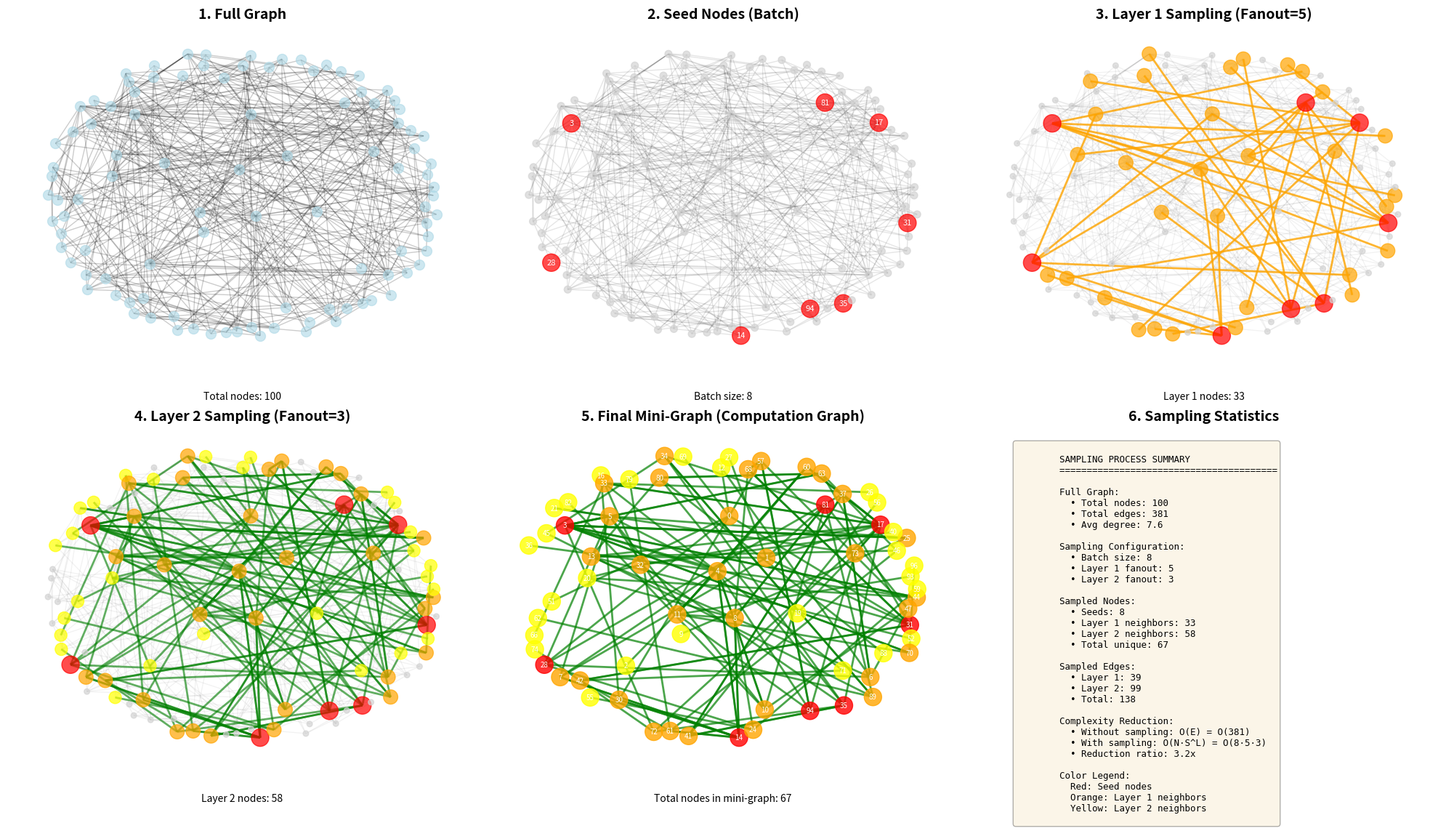
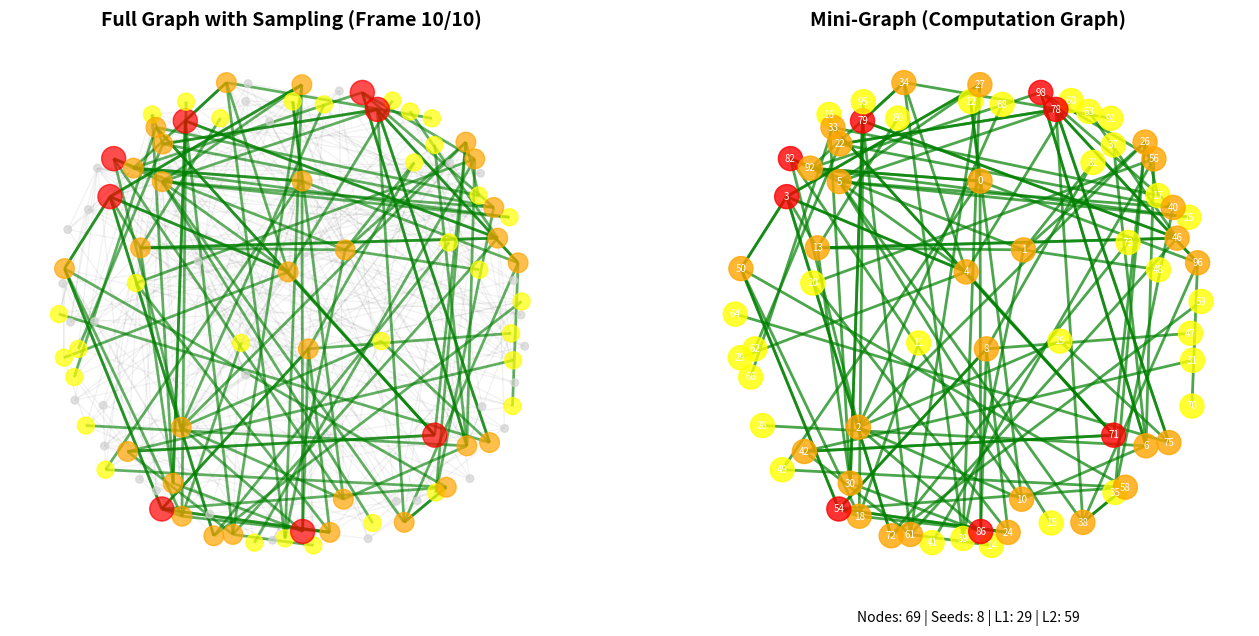

Recreate these plots in Python, in order.
"""
GraphSAGE Sampling Visualization
Demonstrates the layer-wise sampling process with both static and animated views
"""

import os
import numpy as np
import matplotlib.pyplot as plt
import matplotlib.animation as animation
from matplotlib.patches import FancyBboxPatch
import networkx as nx
from collections import defaultdict
import random

# Set random seed for reproducibility
np.random.seed(42)
random.seed(42)

pltstyle = "~/projects/packages/toolbox/plot/mystyle.mplstyle"
if os.path.exists(pltstyle):
    plt.style.use(pltstyle)

class GraphSAGEVisualizer:
    def __init__(self, num_nodes=100, avg_degree=8, batch_size=8, fanouts=[5, 3]):
        """
        Initialize the GraphSAGE visualizer

        Parameters:
        -----------
        num_nodes: int - Total number of nodes in the graph
        avg_degree: int - Average degree of nodes
        batch_size: int - Number of seed nodes to sample
        fanouts: list - Fanout for each layer [layer1_fanout, layer2_fanout]
        """
        self.num_nodes = num_nodes
        self.avg_degree = avg_degree
        self.batch_size = batch_size
        self.fanouts = fanouts

        # Create the graph
        self.G = self._create_graph()
        self.pos = nx.spring_layout(self.G, k=2, iterations=50, seed=42)

    def _create_graph(self):
        """Create a random graph with approximate average degree"""
        # Create a graph with power-law degree distribution (more realistic)
        G = nx.powerlaw_cluster_graph(self.num_nodes, int(self.avg_degree/2), 0.3, seed=42)
        # Make it undirected
        G = G.to_undirected()
        return G

    def sample_seeds(self):
        """Sample seed nodes for the batch"""
        return random.sample(list(self.G.nodes()), self.batch_size)

    def sample_neighbors(self, nodes, fanout):
        """
        Sample neighbors for given nodes with specified fanout

        Parameters:
        -----------
        nodes: list - List of nodes to sample neighbors from
        fanout: int - Number of neighbors to sample per node

        Returns:
        --------
        dict: mapping from node to its sampled neighbors
        """
        sampled = {}
        for node in nodes:
            neighbors = list(self.G.neighbors(node))
            if len(neighbors) > 0:
                # Sample with replacement if not enough neighbors
                k = min(fanout, len(neighbors))
                sampled[node] = random.sample(neighbors, k)
            else:
                sampled[node] = []
        return sampled

    def build_computation_graph(self, seeds):
        """
        Build the computation graph by sampling layer by layer

        Returns:
        --------
        dict: Contains seeds and sampled neighbors for each layer
        """
        result = {
            'seeds': seeds,
            'layer1': {},
            'layer2': {},
            'all_nodes': set(seeds)
        }

        # Layer 1 sampling (closest to seeds)
        result['layer1'] = self.sample_neighbors(seeds, self.fanouts[0])
        layer1_nodes = set()
        for neighbors in result['layer1'].values():
            layer1_nodes.update(neighbors)
        result['all_nodes'].update(layer1_nodes)

        # Layer 2 sampling (furthest from seeds)
        result['layer2'] = self.sample_neighbors(list(layer1_nodes), self.fanouts[1])
        layer2_nodes = set()
        for neighbors in result['layer2'].values():
            layer2_nodes.update(neighbors)
        result['all_nodes'].update(layer2_nodes)

        return result

    def create_static_visualization(self, seeds, comp_graph):
        """Create static visualization with 5 panels"""
        fig = plt.figure(figsize=(20, 12))

        # Panel 1: Full graph
        ax1 = plt.subplot(2, 3, 1)
        self._plot_full_graph(ax1)

        # Panel 2: Seeds highlighted
        ax2 = plt.subplot(2, 3, 2)
        self._plot_seeds(ax2, seeds)

        # Panel 3: Layer 1 sampling
        ax3 = plt.subplot(2, 3, 3)
        self._plot_layer1(ax3, seeds, comp_graph['layer1'])

        # Panel 4: Layer 2 sampling
        ax4 = plt.subplot(2, 3, 4)
        self._plot_layer2(ax4, seeds, comp_graph)

        # Panel 5: Final mini-graph
        ax5 = plt.subplot(2, 3, 5)
        self._plot_mini_graph(ax5, comp_graph)

        # Add information panel
        ax6 = plt.subplot(2, 3, 6)
        self._plot_info_panel(ax6, comp_graph)

        plt.tight_layout()
        return fig

    def _plot_full_graph(self, ax):
        """Plot the complete graph"""
        ax.set_title('1. Full Graph', fontsize=14, fontweight='bold')
        nx.draw_networkx_nodes(self.G, self.pos, node_color='lightblue',
                               node_size=100, alpha=0.6, ax=ax)
        nx.draw_networkx_edges(self.G, self.pos, alpha=0.2, ax=ax)
        ax.axis('off')
        ax.text(0.5, -0.1, f'Total nodes: {self.num_nodes}',
                ha='center', transform=ax.transAxes, fontsize=10)

    def _plot_seeds(self, ax, seeds):
        """Plot graph with seeds highlighted"""
        ax.set_title('2. Seed Nodes (Batch)', fontsize=14, fontweight='bold')

        # Draw all nodes
        node_colors = ['red' if n in seeds else 'lightgray' for n in self.G.nodes()]
        node_sizes = [300 if n in seeds else 50 for n in self.G.nodes()]

        nx.draw_networkx_nodes(self.G, self.pos, node_color=node_colors,
                               node_size=node_sizes, alpha=0.7, ax=ax)
        nx.draw_networkx_edges(self.G, self.pos, alpha=0.1, ax=ax)

        # Label seeds
        seed_labels = {n: str(n) for n in seeds}
        nx.draw_networkx_labels(self.G, self.pos, seed_labels,
                                font_size=8, font_color='white', ax=ax)

        ax.axis('off')
        ax.text(0.5, -0.1, f'Batch size: {len(seeds)}',
                ha='center', transform=ax.transAxes, fontsize=10)

    def _plot_layer1(self, ax, seeds, layer1_sampling):
        """Plot Layer 1 sampling"""
        ax.set_title(f'3. Layer 1 Sampling (Fanout={self.fanouts[0]})',
                     fontsize=14, fontweight='bold')

        # Get all layer 1 nodes
        layer1_nodes = set()
        for neighbors in layer1_sampling.values():
            layer1_nodes.update(neighbors)

        # Color nodes
        node_colors = []
        node_sizes = []
        for n in self.G.nodes():
            if n in seeds:
                node_colors.append('red')
                node_sizes.append(300)
            elif n in layer1_nodes:
                node_colors.append('orange')
                node_sizes.append(200)
            else:
                node_colors.append('lightgray')
                node_sizes.append(30)

        nx.draw_networkx_nodes(self.G, self.pos, node_color=node_colors,
                               node_size=node_sizes, alpha=0.7, ax=ax)

        # Draw sampled edges
        sampled_edges = []
        for seed, neighbors in layer1_sampling.items():
            for neighbor in neighbors:
                sampled_edges.append((seed, neighbor))

        nx.draw_networkx_edges(self.G, self.pos, alpha=0.05, ax=ax)
        nx.draw_networkx_edges(self.G, self.pos, edgelist=sampled_edges,
                               edge_color='orange', width=2, alpha=0.8, ax=ax)

        ax.axis('off')
        ax.text(0.5, -0.1, f'Layer 1 nodes: {len(layer1_nodes)}',
                ha='center', transform=ax.transAxes, fontsize=10)

    def _plot_layer2(self, ax, seeds, comp_graph):
        """Plot Layer 2 sampling"""
        ax.set_title(f'4. Layer 2 Sampling (Fanout={self.fanouts[1]})',
                     fontsize=14, fontweight='bold')

        # Get layer nodes
        layer1_nodes = set()
        for neighbors in comp_graph['layer1'].values():
            layer1_nodes.update(neighbors)

        layer2_nodes = set()
        for neighbors in comp_graph['layer2'].values():
            layer2_nodes.update(neighbors)

        # Color nodes
        node_colors = []
        node_sizes = []
        for n in self.G.nodes():
            if n in seeds:
                node_colors.append('red')
                node_sizes.append(300)
            elif n in layer1_nodes:
                node_colors.append('orange')
                node_sizes.append(200)
            elif n in layer2_nodes:
                node_colors.append('yellow')
                node_sizes.append(150)
            else:
                node_colors.append('lightgray')
                node_sizes.append(30)

        nx.draw_networkx_nodes(self.G, self.pos, node_color=node_colors,
                               node_size=node_sizes, alpha=0.7, ax=ax)

        # Draw all sampled edges
        sampled_edges = []
        # Layer 1 edges
        for seed, neighbors in comp_graph['layer1'].items():
            for neighbor in neighbors:
                sampled_edges.append((seed, neighbor))
        # Layer 2 edges
        for node, neighbors in comp_graph['layer2'].items():
            for neighbor in neighbors:
                sampled_edges.append((node, neighbor))

        nx.draw_networkx_edges(self.G, self.pos, alpha=0.05, ax=ax)
        nx.draw_networkx_edges(self.G, self.pos, edgelist=sampled_edges,
                               edge_color='green', width=2, alpha=0.6, ax=ax)

        ax.axis('off')
        ax.text(0.5, -0.1, f'Layer 2 nodes: {len(layer2_nodes)}',
                ha='center', transform=ax.transAxes, fontsize=10)

    def _plot_mini_graph(self, ax, comp_graph):
        """Plot the final mini-graph (computation graph)"""
        ax.set_title('5. Final Mini-Graph (Computation Graph)',
                     fontsize=14, fontweight='bold')

        # Create subgraph with only sampled nodes
        mini_nodes = list(comp_graph['all_nodes'])
        subG = self.G.subgraph(mini_nodes)

        # Get positions for mini-graph
        mini_pos = {n: self.pos[n] for n in mini_nodes}

        # Get layer nodes
        seeds = comp_graph['seeds']
        layer1_nodes = set()
        for neighbors in comp_graph['layer1'].values():
            layer1_nodes.update(neighbors)
        layer2_nodes = set()
        for neighbors in comp_graph['layer2'].values():
            layer2_nodes.update(neighbors)

        # Color nodes by layer
        node_colors = []
        for n in mini_nodes:
            if n in seeds:
                node_colors.append('red')
            elif n in layer1_nodes:
                node_colors.append('orange')
            else:
                node_colors.append('yellow')

        nx.draw_networkx_nodes(subG, mini_pos, node_color=node_colors,
                               node_size=300, alpha=0.8, ax=ax)

        # Draw sampled edges only
        sampled_edges = []
        for seed, neighbors in comp_graph['layer1'].items():
            for neighbor in neighbors:
                if subG.has_edge(seed, neighbor):
                    sampled_edges.append((seed, neighbor))
        for node, neighbors in comp_graph['layer2'].items():
            for neighbor in neighbors:
                if subG.has_edge(node, neighbor):
                    sampled_edges.append((node, neighbor))

        nx.draw_networkx_edges(subG, mini_pos, edgelist=sampled_edges,
                               edge_color='green', width=2, alpha=0.7, ax=ax)

        # Add labels
        nx.draw_networkx_labels(subG, mini_pos, font_size=7,
                                font_color='white', ax=ax)

        ax.axis('off')
        ax.text(0.5, -0.1, f'Total nodes in mini-graph: {len(mini_nodes)}',
                ha='center', transform=ax.transAxes, fontsize=10)

    def _plot_info_panel(self, ax, comp_graph):
        """Plot information panel with statistics"""
        ax.set_title('6. Sampling Statistics', fontsize=14, fontweight='bold')
        ax.axis('off')

        # Calculate statistics
        seeds = comp_graph['seeds']
        layer1_nodes = set()
        for neighbors in comp_graph['layer1'].values():
            layer1_nodes.update(neighbors)
        layer2_nodes = set()
        for neighbors in comp_graph['layer2'].values():
            layer2_nodes.update(neighbors)

        # Count edges
        layer1_edges = sum(len(neighbors) for neighbors in comp_graph['layer1'].values())
        layer2_edges = sum(len(neighbors) for neighbors in comp_graph['layer2'].values())

        info_text = f"""
        SAMPLING PROCESS SUMMARY
        {'='*40}

        Full Graph:
          • Total nodes: {self.num_nodes}
          • Total edges: {self.G.number_of_edges()}
          • Avg degree: {2*self.G.number_of_edges()/self.num_nodes:.1f}

        Sampling Configuration:
          • Batch size: {self.batch_size}
          • Layer 1 fanout: {self.fanouts[0]}
          • Layer 2 fanout: {self.fanouts[1]}

        Sampled Nodes:
          • Seeds: {len(seeds)}
          • Layer 1 neighbors: {len(layer1_nodes)}
          • Layer 2 neighbors: {len(layer2_nodes)}
          • Total unique: {len(comp_graph['all_nodes'])}

        Sampled Edges:
          • Layer 1: {layer1_edges}
          • Layer 2: {layer2_edges}
          • Total: {layer1_edges + layer2_edges}

        Complexity Reduction:
          • Without sampling: O(E) = O({self.G.number_of_edges()})
          • With sampling: O(N·S^L) = O({self.batch_size}·{self.fanouts[0]}·{self.fanouts[1]})
          • Reduction ratio: {self.G.number_of_edges() / (self.batch_size * self.fanouts[0] * self.fanouts[1]):.1f}x

        Color Legend:
          Red: Seed nodes
          Orange: Layer 1 neighbors
          Yellow: Layer 2 neighbors
        """

        ax.text(0.1, 0.95, info_text, transform=ax.transAxes,
                fontsize=9, verticalalignment='top', fontfamily='monospace',
                bbox=dict(boxstyle='round', facecolor='wheat', alpha=0.3))

    def create_animation(self, num_frames=10, interval=1500):
        """Create animation showing different random samplings"""
        fig, (ax1, ax2) = plt.subplots(1, 2, figsize=(16, 7))
        fig.subplots_adjust(top=0.88, bottom=0.08)

        def init():
            return []

        def update(frame):
            ax1.clear()
            ax2.clear()

            # Sample new seeds and build computation graph
            seeds = self.sample_seeds()
            comp_graph = self.build_computation_graph(seeds)

            # Left panel: Full graph with sampling highlighted
            ax1.set_title(f'Full Graph with Sampling (Frame {frame+1}/{num_frames})',
                          fontsize=14, fontweight='bold')

            # Get layer nodes
            layer1_nodes = set()
            for neighbors in comp_graph['layer1'].values():
                layer1_nodes.update(neighbors)
            layer2_nodes = set()
            for neighbors in comp_graph['layer2'].values():
                layer2_nodes.update(neighbors)

            # Color nodes
            node_colors = []
            node_sizes = []
            for n in self.G.nodes():
                if n in seeds:
                    node_colors.append('red')
                    node_sizes.append(300)
                elif n in layer1_nodes:
                    node_colors.append('orange')
                    node_sizes.append(200)
                elif n in layer2_nodes:
                    node_colors.append('yellow')
                    node_sizes.append(150)
                else:
                    node_colors.append('lightgray')
                    node_sizes.append(30)

            nx.draw_networkx_nodes(self.G, self.pos, node_color=node_colors,
                                   node_size=node_sizes, alpha=0.7, ax=ax1)

            # Draw sampled edges
            sampled_edges = []
            for seed, neighbors in comp_graph['layer1'].items():
                for neighbor in neighbors:
                    sampled_edges.append((seed, neighbor))
            for node, neighbors in comp_graph['layer2'].items():
                for neighbor in neighbors:
                    sampled_edges.append((node, neighbor))

            nx.draw_networkx_edges(self.G, self.pos, alpha=0.05, ax=ax1)
            nx.draw_networkx_edges(self.G, self.pos, edgelist=sampled_edges,
                                   edge_color='green', width=2, alpha=0.6, ax=ax1)
            ax1.axis('off')

            # Right panel: Mini-graph
            ax2.set_title('Mini-Graph (Computation Graph)',
                          fontsize=14, fontweight='bold')

            mini_nodes = list(comp_graph['all_nodes'])
            subG = self.G.subgraph(mini_nodes)
            mini_pos = {n: self.pos[n] for n in mini_nodes}

            node_colors = []
            for n in mini_nodes:
                if n in seeds:
                    node_colors.append('red')
                elif n in layer1_nodes:
                    node_colors.append('orange')
                else:
                    node_colors.append('yellow')

            nx.draw_networkx_nodes(subG, mini_pos, node_color=node_colors,
                                   node_size=300, alpha=0.8, ax=ax2)

            nx.draw_networkx_edges(subG, mini_pos, edgelist=sampled_edges,
                                   edge_color='green', width=2, alpha=0.7, ax=ax2)

            nx.draw_networkx_labels(subG, mini_pos, font_size=7,
                                    font_color='white', ax=ax2)

            ax2.axis('off')
            ax2.text(0.5, -0.05,
                     f'Nodes: {len(mini_nodes)} | Seeds: {len(seeds)} | ' +
                     f'L1: {len(layer1_nodes)} | L2: {len(layer2_nodes)}',
                     ha='center', transform=ax2.transAxes, fontsize=10)

            return []

        anim = animation.FuncAnimation(fig, update, init_func=init,
                                       frames=num_frames, interval=interval,
                                       blit=False, repeat=True)

        # plt.tight_layout()
        return fig, anim


def main():
    """Main function to create visualizations"""

    # Create visualizer with smaller graph for clarity
    visualizer = GraphSAGEVisualizer(
        num_nodes=100,      # Total nodes in graph
        avg_degree=8,       # Average node degree
        batch_size=8,       # Number of seed nodes
        fanouts=[5, 3]      # [Layer1_fanout, Layer2_fanout]
    )

    # Sample seeds and build computation graph
    seeds = visualizer.sample_seeds()
    comp_graph = visualizer.build_computation_graph(seeds)

    # Create static visualization
    print("Creating static visualization...")
    fig_static = visualizer.create_static_visualization(seeds, comp_graph)
    plt.savefig('./graphsage_static_visualization.png',
                dpi=150, bbox_inches='tight')
    print("✓ Static visualization saved")

    # Create animation
    print("\nCreating animation...")
    fig_anim, anim = visualizer.create_animation(num_frames=10, interval=1500)

    # Save animation as GIF
    writer = animation.PillowWriter(fps=1, bitrate=1800)
    anim.save('./graphsage_animation.gif',
              writer=writer)
    print("✓ Animation saved")

    print("\n" + "="*60)
    print("VISUALIZATION COMPLETE!")
    print("="*60)
    print("\nFiles created:")
    print("1. graphsage_static_visualization.png - 5-panel static view")
    print("2. graphsage_animation.gif - Animated random sampling")
    print("\nThe visualizations show:")
    print("• How GraphSAGE samples neighbors layer by layer")
    print("• The computational graph construction process")
    print("• Complexity reduction through sampling")
    print("• Different random samplings in the animation")


if __name__ == "__main__":
    main()
